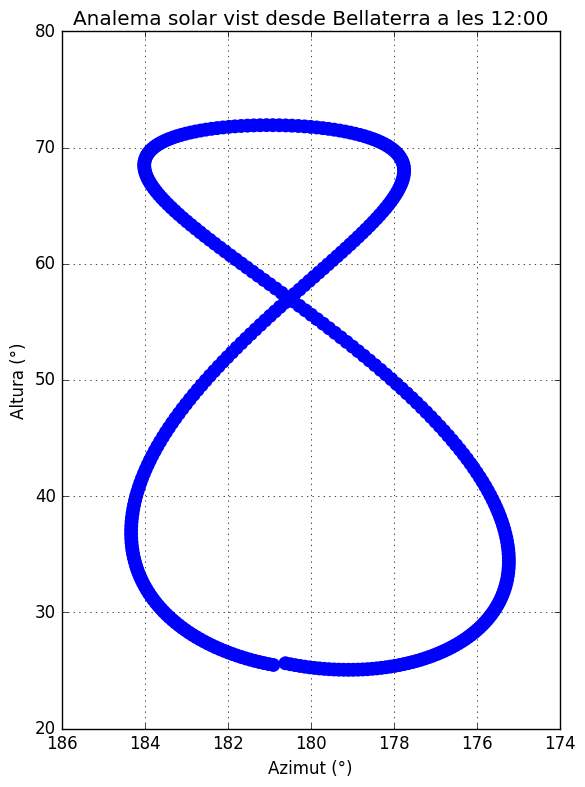
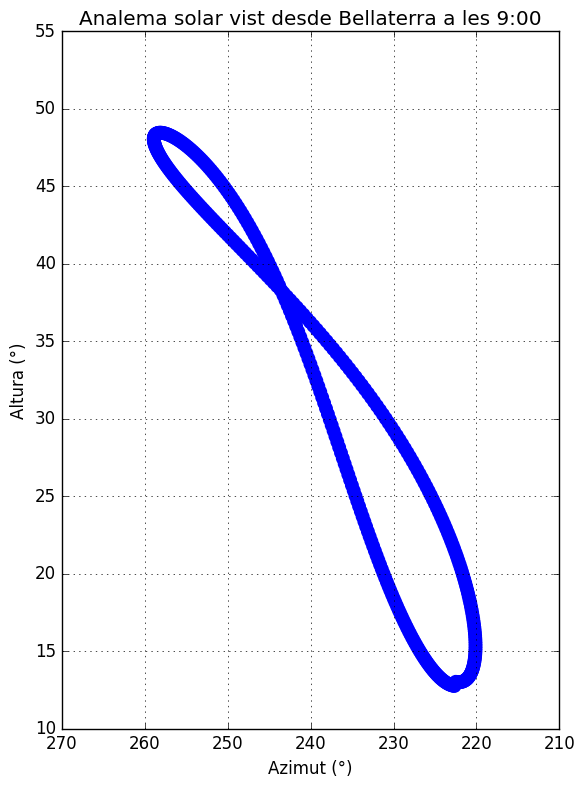
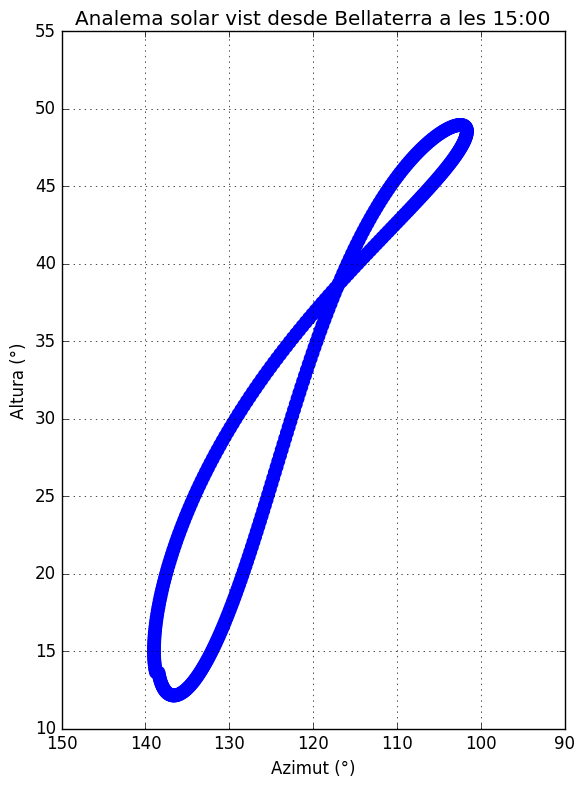

Write Python code to recreate these figures, in order.
import numpy as np
import matplotlib.pyplot as plt

# Latitud de Bellaterra
lat= np.radians(41.5037)


# Dies de l'any
dies = np.arange(1, 369)

# Equació del temps
def EoT_2025(d):
    a = -7.659 * np.sin(163.316 + 0.017 * d)
    b =  9.863 * np.sin(326.631 + 0.034 * d + 3.5932)
    return a + b  # minutos

# Declinació solar
def declinacion(d):
    return np.radians(-23.44 * np.cos(2 * np.pi * (d + 10) / 365.25))

# Listas para guardar altura y azimut
altituts = []
azimuts = []

for d in dies:
    delta = declinacion(d)         # declinació en radiants
    EoT = EoT_2025(d)                     # en minuts
    H = np.radians(0.25 * EoT)            # hora angular en radiants (0° a 12:00)

    # Altura solar
    h = np.arcsin(np.sin(lat) * np.sin(delta) + np.cos(lat) * np.cos(delta) * np.cos(H))
    altituts.append(np.degrees(h))

    # Azimut solar
    if H > 0:
      A = np.arccos((np.sin(delta)*np.cos(lat)-np.cos(delta)*np.sin(lat)*np.cos(H))/np.cos(h))
    else:
      A = 2 * np.pi - np.arccos((np.sin(delta)*np.cos(lat)-np.cos(delta)*np.sin(lat)*np.cos(H))/np.cos(h))

    azimuts.append(np.degrees(A))


# Gràfica
plt.style.use('classic')
plt.figure(facecolor='white', figsize=(6,8))
plt.scatter(azimuts, altituts, s=100, edgecolors='none')
plt.title('Analema solar vist desde Bellaterra a les 12:00')
plt.xlabel('Azimut (°)')
plt.ylabel('Altura (°)')
plt.grid(True)
plt.gca().invert_xaxis()   # Canviem l'orientació el gràfic per a què l'oest es trobi a la dreta.
plt.tight_layout()
plt.show()




#Analema Solar a les 9:00h

altituts_1 = []
azimuts_1 = []

for d in dies:
    delta = declinacion(d)         # declinació en radiants
    EoT = EoT_2025(d)                     # en minuts
    H = np.radians(15 * (9-12+EoT/60))            # hora angular en radiants (0° a les 6:00)

    # Altura solar
    h = np.arcsin(np.sin(lat) * np.sin(delta) + np.cos(lat) * np.cos(delta) * np.cos(H))
    altituts_1.append(np.degrees(h))

    # Azimut solar
    if H > 0:
      A = np.arccos((np.sin(delta)*np.cos(lat)-np.cos(delta)*np.sin(lat)*np.cos(H))/np.cos(h))
    else:
      A = 2 * np.pi - np.arccos((np.sin(delta)*np.cos(lat)-np.cos(delta)*np.sin(lat)*np.cos(H))/np.cos(h))

    azimuts_1.append(np.degrees(A))
    
plt.style.use('classic')
plt.figure(facecolor='white', figsize=(6,8))
plt.scatter(azimuts_1, altituts_1, s=100, edgecolors='none')
plt.title('Analema solar vist desde Bellaterra a les 9:00')
plt.xlabel('Azimut (°)')
plt.ylabel('Altura (°)')
plt.grid(True)
plt.gca().invert_xaxis()
plt.tight_layout()
plt.show()


#Analema Solar a les 15:00

altituts_2 = []
azimuts_2 = []

for d in dies:
    delta = declinacion(d)         # declinació en radiants
    EoT = EoT_2025(d)                     # en minuts
    H = np.radians(15 * (15-12+EoT/60))            # hora angular en radiants (0° a les 18:00)

    # Altura solar
    h = np.arcsin(np.sin(lat) * np.sin(delta) + np.cos(lat) * np.cos(delta) * np.cos(H))
    altituts_2.append(np.degrees(h))

    # Azimut solar
    if H > 0:
      A = np.arccos((np.sin(delta)*np.cos(lat)-np.cos(delta)*np.sin(lat)*np.cos(H))/np.cos(h))
    else:
      A = 2 * np.pi - np.arccos((np.sin(delta)*np.cos(lat)-np.cos(delta)*np.sin(lat)*np.cos(H))/np.cos(h))

    azimuts_2.append(np.degrees(A))
    
    
plt.style.use('classic')
plt.figure(facecolor='white', figsize=(6,8))
plt.scatter(azimuts_2, altituts_2, s=100, edgecolors='none')
plt.title('Analema solar vist desde Bellaterra a les 15:00')
plt.xlabel('Azimut (°)')
plt.ylabel('Altura (°)')
plt.grid(True)
plt.gca().invert_xaxis()
plt.tight_layout()
plt.show()
